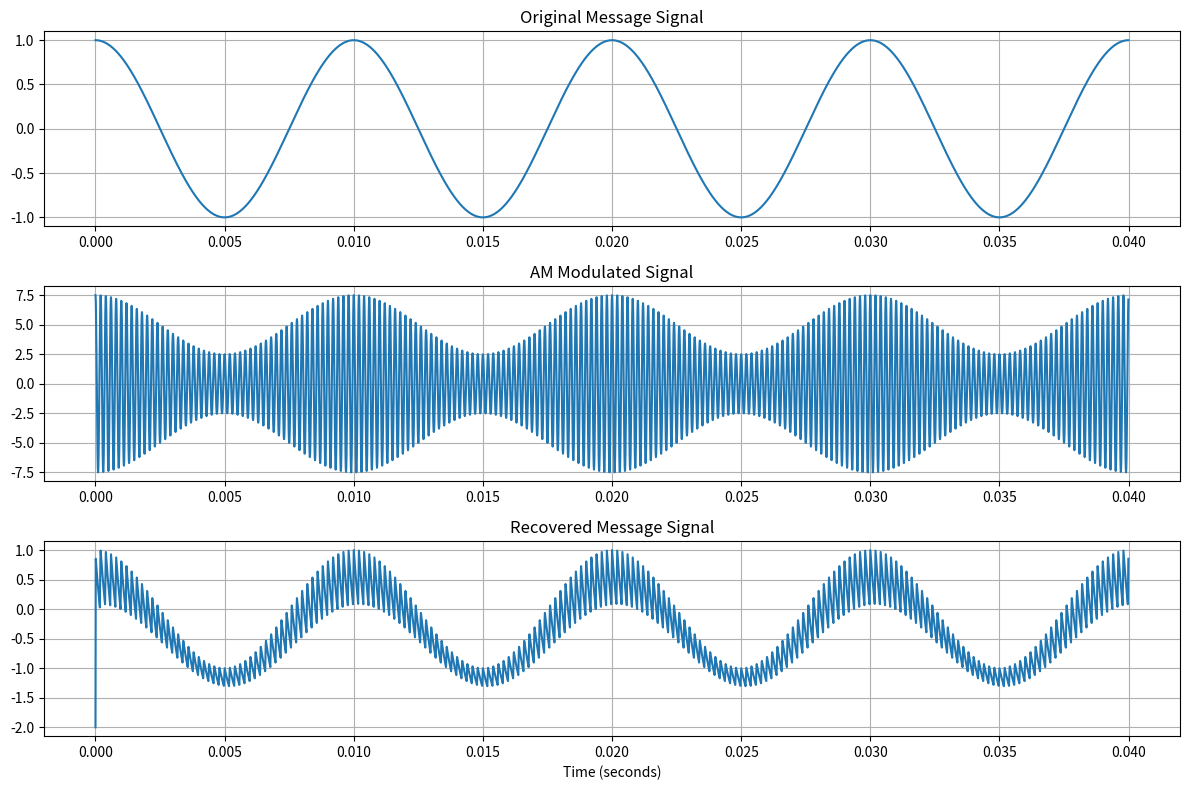

Write Python code to recreate this figure.

import numpy as np
import matplotlib.pyplot as plt

# Step 1: Define signal parameters
Ac = 5
fc = 5000
fm = 100
m = 0.5
fs = 100000
duration = 0.04

# Step 2: Generate time values
t = np.arange(0, duration, 1/fs)

# Step 3: Generate message signal
message = np.cos(2 * np.pi * fm * t)

# Step 4: Generate AM signal
carrier = Ac * np.cos(2 * np.pi * fc * t)
am_signal = Ac * (1 + m * message) * np.cos(2 * np.pi * fc * t)

# Step 5: Half-wave rectification (diode simulation)
rectified = np.maximum(am_signal, 0)

# Step 6: Capacitor and resistor simulation
R = 10000
C = 47e-9
dt = 1 / fs
alpha = np.exp(-dt / (R * C))

envelope = np.zeros(len(t))

for i in range(1, len(t)):
    if rectified[i] > envelope[i-1]:
        envelope[i] = rectified[i]
    else:
        envelope[i] = alpha * envelope[i-1]

# Step 7: Recover original message
recovered = (envelope - Ac) / (Ac * m)

# Step 8: Plot the signals
plt.figure(figsize=(12, 8))

plt.subplot(3, 1, 1)
plt.plot(t, message)
plt.title("Original Message Signal")
plt.grid()

plt.subplot(3, 1, 2)
plt.plot(t, am_signal)
plt.title("AM Modulated Signal")
plt.grid()

plt.subplot(3, 1, 3)
plt.plot(t, recovered)
plt.title("Recovered Message Signal")
plt.xlabel("Time (seconds)")
plt.grid()

plt.tight_layout()
plt.show()
